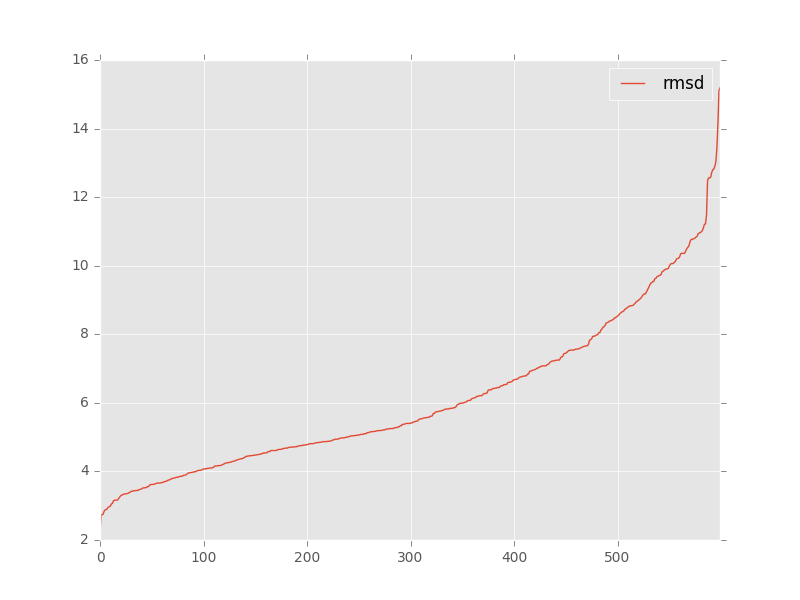

Values plotted in this chart, from the file beside it:
, target, model, rmsd, group_name
0, target_rp14_5ddp_bound_clean_noL2_ref.pd…, rp14_min.out.1.pdb, 4.83, 
1, target_rp14_5ddp_bound_clean_noL2_ref.pd…, rp14_min.out.10.pdb, 3.78, 
2, target_rp14_5ddp_bound_clean_noL2_ref.pd…, rp14_min.out.100.pdb, 5.33, 
3, target_rp14_5ddp_bound_clean_noL2_ref.pd…, rp14_min.out.101.pdb, 8.39, 
4, target_rp14_5ddp_bound_clean_noL2_ref.pd…, rp14_min.out.102.pdb, 4.07, 
5, target_rp14_5ddp_bound_clean_noL2_ref.pd…, rp14_min.out.103.pdb, 4.16, 
6, target_rp14_5ddp_bound_clean_noL2_ref.pd…, rp14_min.out.104.pdb, 5.78, 
7, target_rp14_5ddp_bound_clean_noL2_ref.pd…, rp14_min.out.105.pdb, 3.47, 
8, target_rp14_5ddp_bound_clean_noL2_ref.pd…, rp14_min.out.106.pdb, 4.54, 
9, target_rp14_5ddp_bound_clean_noL2_ref.pd…, rp14_min.out.107.pdb, 3.73, 
10, target_rp14_5ddp_bound_clean_noL2_ref.pd…, rp14_min.out.108.pdb, 10.78, 
11, target_rp14_5ddp_bound_clean_noL2_ref.pd…, rp14_min.out.109.pdb, 4.85, 
12, target_rp14_5ddp_bound_clean_noL2_ref.pd…, rp14_min.out.11.pdb, 4.17, 
13, target_rp14_5ddp_bound_clean_noL2_ref.pd…, rp14_min.out.110.pdb, 4.03, 
14, target_rp14_5ddp_bound_clean_noL2_ref.pd…, rp14_min.out.111.pdb, 4.46, 
15, target_rp14_5ddp_bound_clean_noL2_ref.pd…, rp14_min.out.112.pdb, 4.71, 
16, target_rp14_5ddp_bound_clean_noL2_ref.pd…, rp14_min.out.113.pdb, 4.87, 
17, target_rp14_5ddp_bound_clean_noL2_ref.pd…, rp14_min.out.114.pdb, 4.88, 
18, target_rp14_5ddp_bound_clean_noL2_ref.pd…, rp14_min.out.115.pdb, 6.61, 
19, target_rp14_5ddp_bound_clean_noL2_ref.pd…, rp14_min.out.116.pdb, 2.72, 
20, target_rp14_5ddp_bound_clean_noL2_ref.pd…, rp14_min.out.117.pdb, 5.01, 
21, target_rp14_5ddp_bound_clean_noL2_ref.pd…, rp14_min.out.118.pdb, 5.16, 
22, target_rp14_5ddp_bound_clean_noL2_ref.pd…, rp14_min.out.119.pdb, 6.45, 
23, target_rp14_5ddp_bound_clean_noL2_ref.pd…, rp14_min.out.12.pdb, 3.44, 
24, target_rp14_5ddp_bound_clean_noL2_ref.pd…, rp14_min.out.120.pdb, 6.43, 
25, target_rp14_5ddp_bound_clean_noL2_ref.pd…, rp14_min.out.121.pdb, 7.35, 
26, target_rp14_5ddp_bound_clean_noL2_ref.pd…, rp14_min.out.122.pdb, 4.82, 
27, target_rp14_5ddp_bound_clean_noL2_ref.pd…, rp14_min.out.123.pdb, 4.78, 
28, target_rp14_5ddp_bound_clean_noL2_ref.pd…, rp14_min.out.124.pdb, 5.06, 
29, target_rp14_5ddp_bound_clean_noL2_ref.pd…, rp14_min.out.125.pdb, 5.27, 
30, target_rp14_5ddp_bound_clean_noL2_ref.pd…, rp14_min.out.126.pdb, 5.82, 
31, target_rp14_5ddp_bound_clean_noL2_ref.pd…, rp14_min.out.127.pdb, 4.71, 
32, target_rp14_5ddp_bound_clean_noL2_ref.pd…, rp14_min.out.128.pdb, 3.68, 
33, target_rp14_5ddp_bound_clean_noL2_ref.pd…, rp14_min.out.129.pdb, 4.38, 
34, target_rp14_5ddp_bound_clean_noL2_ref.pd…, rp14_min.out.13.pdb, 5.61, 
35, target_rp14_5ddp_bound_clean_noL2_ref.pd…, rp14_min.out.130.pdb, 5.37, 
36, target_rp14_5ddp_bound_clean_noL2_ref.pd…, rp14_min.out.131.pdb, 6.27, 
37, target_rp14_5ddp_bound_clean_noL2_ref.pd…, rp14_min.out.132.pdb, 4.84, 
38, target_rp14_5ddp_bound_clean_noL2_ref.pd…, rp14_min.out.133.pdb, 4.81, 
39, target_rp14_5ddp_bound_clean_noL2_ref.pd…, rp14_min.out.134.pdb, 7.21, 
40, target_rp14_5ddp_bound_clean_noL2_ref.pd…, rp14_min.out.135.pdb, 4.67, 
41, target_rp14_5ddp_bound_clean_noL2_ref.pd…, rp14_min.out.136.pdb, 3.68, 
42, target_rp14_5ddp_bound_clean_noL2_ref.pd…, rp14_min.out.137.pdb, 5.58, 
43, target_rp14_5ddp_bound_clean_noL2_ref.pd…, rp14_min.out.138.pdb, 5.19, 
44, target_rp14_5ddp_bound_clean_noL2_ref.pd…, rp14_min.out.139.pdb, 4.76, 
45, target_rp14_5ddp_bound_clean_noL2_ref.pd…, rp14_min.out.14.pdb, 4.47, 
46, target_rp14_5ddp_bound_clean_noL2_ref.pd…, rp14_min.out.140.pdb, 8.77, 
47, target_rp14_5ddp_bound_clean_noL2_ref.pd…, rp14_min.out.141.pdb, 5.57, 
48, target_rp14_5ddp_bound_clean_noL2_ref.pd…, rp14_min.out.142.pdb, 3.97, 
49, target_rp14_5ddp_bound_clean_noL2_ref.pd…, rp14_min.out.143.pdb, 4.03, 
50, target_rp14_5ddp_bound_clean_noL2_ref.pd…, rp14_min.out.144.pdb, 2.84, 
51, target_rp14_5ddp_bound_clean_noL2_ref.pd…, rp14_min.out.145.pdb, 4.94, 
52, target_rp14_5ddp_bound_clean_noL2_ref.pd…, rp14_min.out.146.pdb, 5.25, 
53, target_rp14_5ddp_bound_clean_noL2_ref.pd…, rp14_min.out.147.pdb, 4.52, 
54, target_rp14_5ddp_bound_clean_noL2_ref.pd…, rp14_min.out.148.pdb, 6.75, 
55, target_rp14_5ddp_bound_clean_noL2_ref.pd…, rp14_min.out.149.pdb, 8.42, 
56, target_rp14_5ddp_bound_clean_noL2_ref.pd…, rp14_min.out.15.pdb, 4.54, 
57, target_rp14_5ddp_bound_clean_noL2_ref.pd…, rp14_min.out.150.pdb, 10.54, 
58, target_rp14_5ddp_bound_clean_noL2_ref.pd…, rp14_min.out.151.pdb, 10.76, 
59, target_rp14_5ddp_bound_clean_noL2_ref.pd…, rp14_min.out.152.pdb, 4.54, 
... 540 more rows
